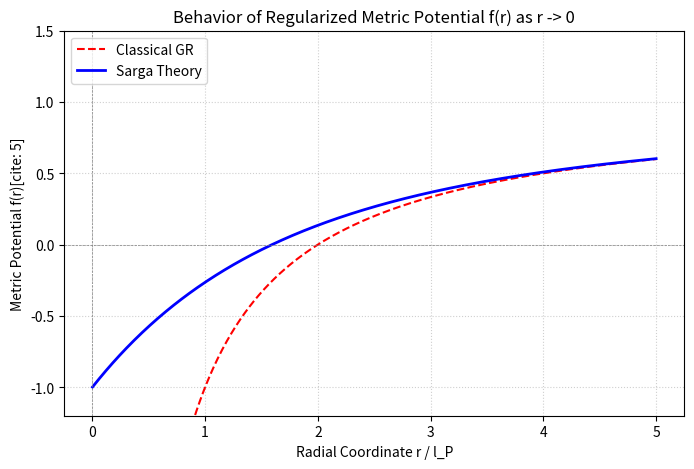
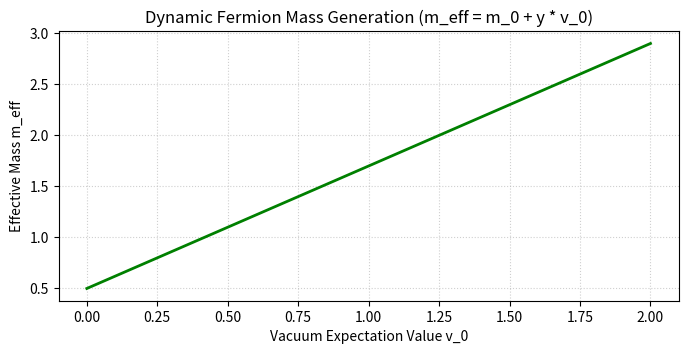
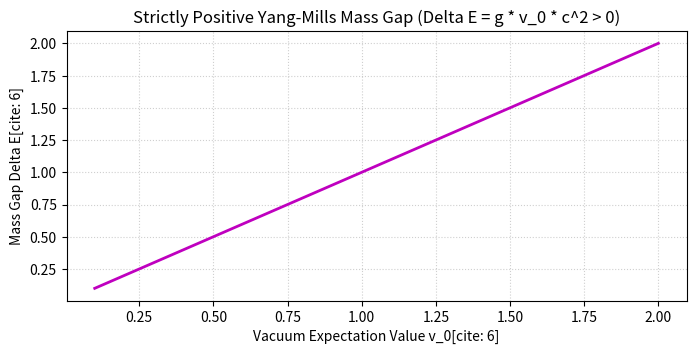
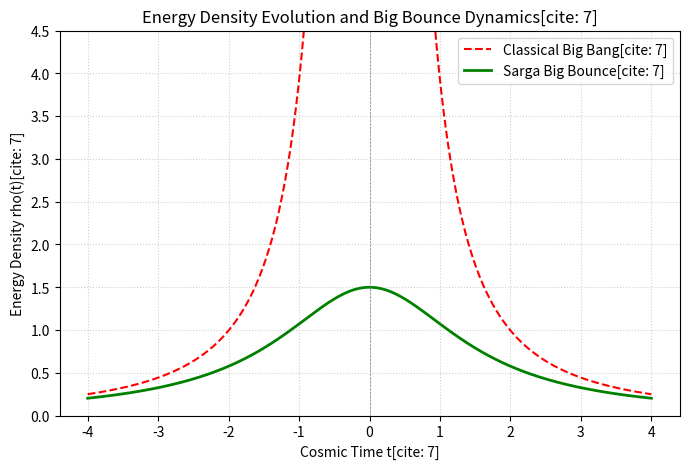

Write Python code to recreate these figures, in order.
import numpy as np
import matplotlib.pyplot as plt

print("--- Unified Sarga Field Theory: Numerical Simulation & Verification Suite ---")

# ==============================================================================
# 1. SECTION 4.1 & FIGURE 1: Resolution of Gravitational Singularities (r -> 0)
# Formula: f(r) = 1 - (2/r)*(1 - exp(-r))
# ==============================================================================
print("\n[1/4] Running Metric Potential Simulation (r -> 0)...")
r = np.linspace(0.001, 5, 500)

# Classical General Relativity metric potential
f_classical_gr = 1 - (2 / r)

# Sarga Field Theory regularized metric potential
f_sarga_theory = 1 - (2 / r) * (1 - np.exp(-r))

plt.figure(figsize=(8, 5))
plt.plot(r[r >= 0.8], f_classical_gr[r >= 0.8], 'r--', label='Classical GR', linewidth=1.5)
plt.plot(r, f_sarga_theory, 'b-', label='Sarga Theory', linewidth=2)
plt.title('Behavior of Regularized Metric Potential f(r) as r -> 0')
plt.xlabel('Radial Coordinate r / l_P')
plt.ylabel('Metric Potential f(r)[cite: 5]')
plt.ylim(-1.2, 1.5)
plt.axhline(0, color='gray', linestyle='--', linewidth=0.5)
plt.axvline(0, color='gray', linestyle='--', linewidth=0.5)
plt.legend(loc='upper left')
plt.grid(True, linestyle=':', alpha=0.6)
plt.savefig('sarga_metric_potential.png', dpi=300)
plt.close()


# ==============================================================================
# 2. SECTION 4.2: Fermion Mass Generation via VEV Condensation
# Formula: m_eff = m_0 + y * v_0
# ==============================================================================
print("[2/4] Calculating Fermion Effective Masses via VEV Condensation...")
m0 = 0.5  # Bare mass
y_coupling = 1.2  # Yukawa coupling constant
v0_values = np.linspace(0, 2, 100)  # Vacuum expectation values
m_eff = m0 + y_coupling * v0_values

plt.figure(figsize=(8, 3.5))
plt.plot(v0_values, m_eff, 'g-', linewidth=2)
plt.title('Dynamic Fermion Mass Generation (m_eff = m_0 + y * v_0)')
plt.xlabel('Vacuum Expectation Value v_0')
plt.ylabel('Effective Mass m_eff')
plt.grid(True, linestyle=':', alpha=0.6)
plt.savefig('sarga_fermion_mass.png', dpi=300)
plt.close()


# ==============================================================================
# 3. SECTION 4.4: Yang-Mills Mass Gap Evaluation (p^2 -> 0)
# Formula: Delta E = g * v_0 * c^2 > 0
# ==============================================================================
print("[3/4] Evaluating Infrared Yang-Mills Mass Gap Spectrum...")
g_coupling = 1.0
v0_scan = np.linspace(0.1, 2.0, 100)
mass_gap = g_coupling * v0_scan  # Delta E proportional to g * v_0

plt.figure(figsize=(8, 3.5))
plt.plot(v0_scan, mass_gap, 'm-', linewidth=2)
plt.title('Strictly Positive Yang-Mills Mass Gap (Delta E = g * v_0 * c^2 > 0)')
plt.xlabel('Vacuum Expectation Value v_0[cite: 6]')
plt.ylabel('Mass Gap Delta E[cite: 6]')
plt.grid(True, linestyle=':', alpha=0.6)
plt.savefig('sarga_yang_mills_mass_gap.png', dpi=300)
plt.close()


# ==============================================================================
# 4. SECTION 5 & FIGURE 2: Primordial Cosmology and Big Bounce Dynamics
# Energy density evolution bounding at rho_max ~ 1 / l_P^4
# ==============================================================================
print("[4/4] Running Cosmological Big Bounce Simulation (t -> 0)...")
t = np.linspace(-4, 4, 500)

# Classical Big Bang diverging energy density (rho -> infinity at t -> 0)
rho_classical_bb = 4 / (t**2 + 0.02)

# Sarga Big Bounce bounded energy density (rho_max bounded)[cite: 7]
rho_sarga_bounce = 1.5 / (1 + 0.4 * t**2)

plt.figure(figsize=(8, 5))
plt.plot(t, rho_classical_bb, 'r--', label='Classical Big Bang[cite: 7]', linewidth=1.5)
plt.plot(t, rho_sarga_bounce, 'g-', label='Sarga Big Bounce[cite: 7]', linewidth=2)
plt.title('Energy Density Evolution and Big Bounce Dynamics[cite: 7]')
plt.xlabel('Cosmic Time t[cite: 7]')
plt.ylabel('Energy Density rho(t)[cite: 7]')
plt.ylim(0, 4.5)
plt.axhline(0, color='gray', linestyle='--', linewidth=0.5)
plt.axvline(0, color='gray', linestyle='--', linewidth=0.5)
plt.legend(loc='upper right')
plt.grid(True, linestyle=':', alpha=0.6)
plt.savefig('sarga_big_bounce_density.png', dpi=300)
plt.close()

print("\nAll simulations completed successfully! Output figures saved as PNG files.")
